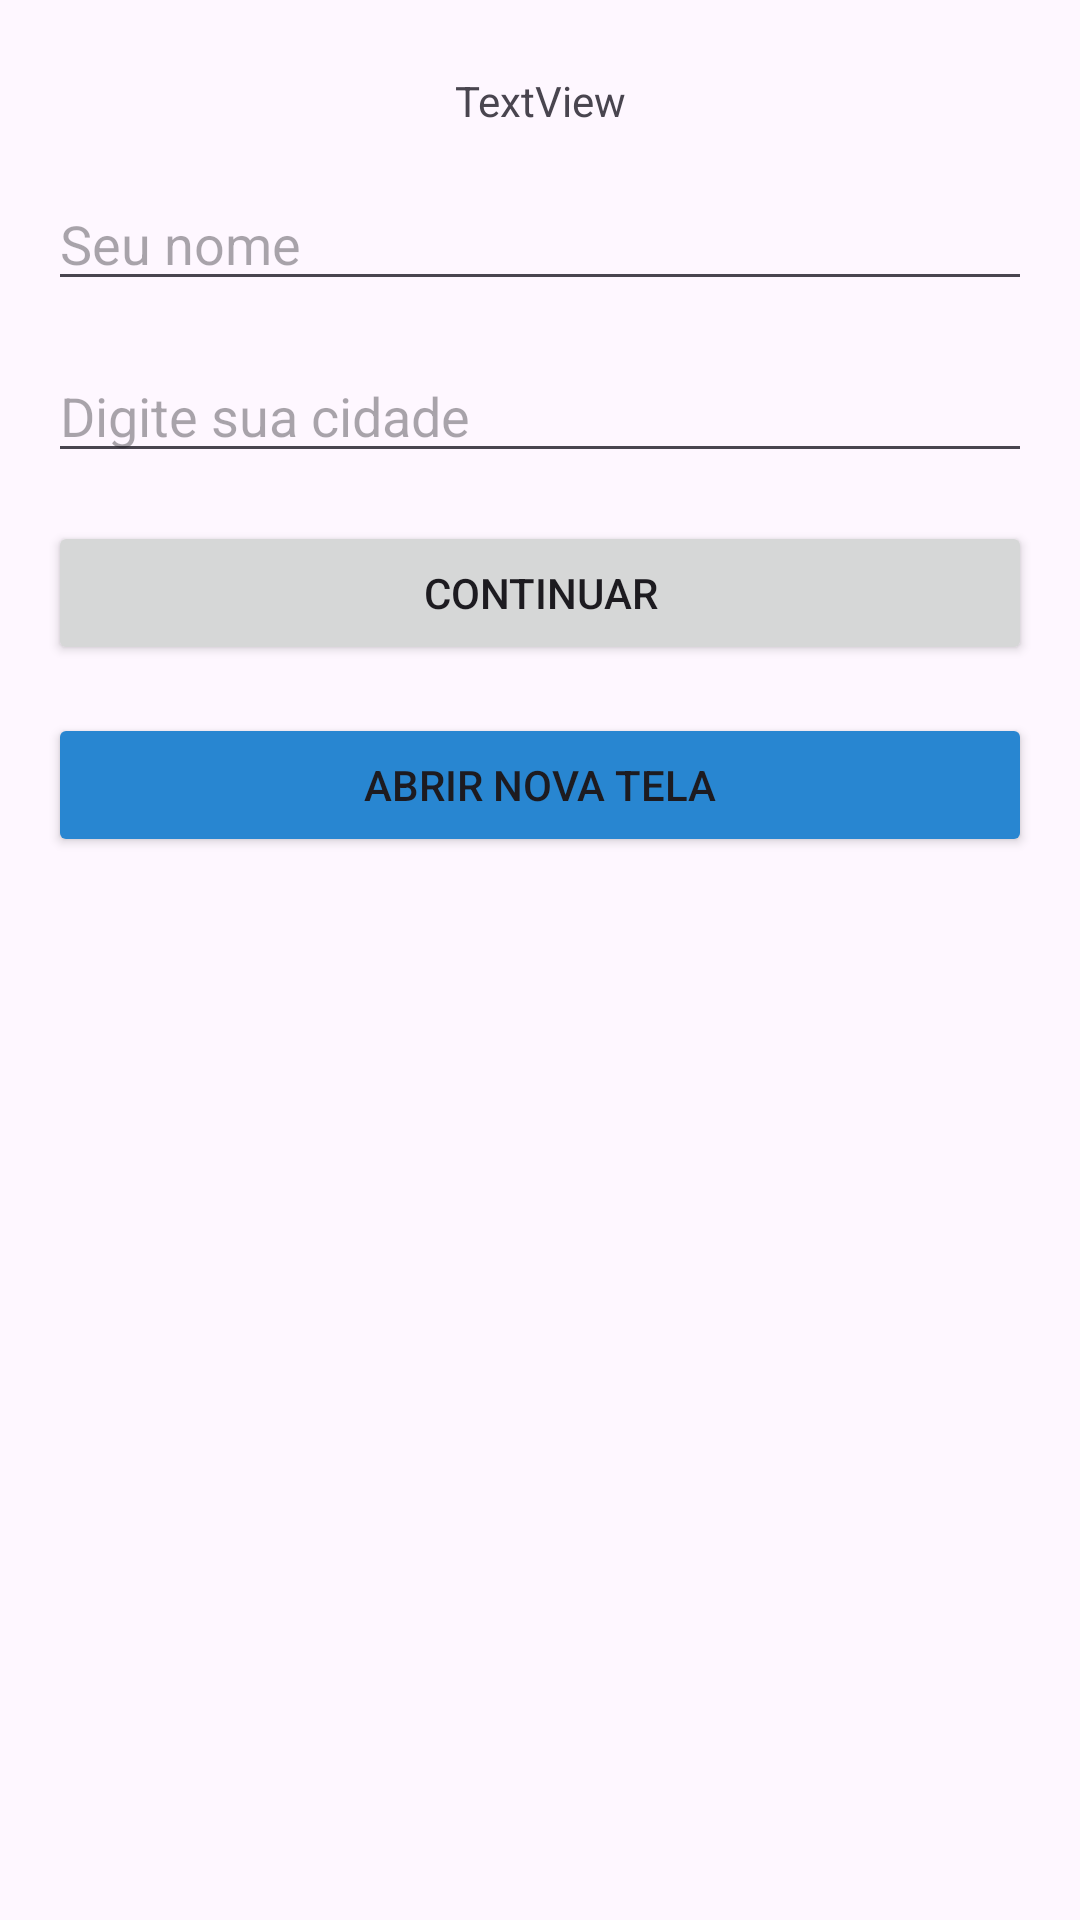

Write the Android layout XML for this screen, with the resource values it uses.
<!-- AndroidManifest.xml: application theme Theme.OceanBrasilandroidintroout26 -->
<!-- res/layout/fragment_first.xml -->
<androidx.constraintlayout.widget.ConstraintLayout xmlns:app="http://schemas.android.com/apk/res-auto"
    xmlns:tools="http://schemas.android.com/tools"
    android:layout_width="match_parent"
    android:layout_height="match_parent"
    xmlns:android="http://schemas.android.com/apk/res/android"
    android:id="@+id/mainLayout">

    <TextView
        android:id="@+id/tvResultado"
        android:layout_width="wrap_content"
        android:layout_height="wrap_content"
        android:layout_marginTop="24dp"
        android:text="TextView"
        app:layout_constraintEnd_toEndOf="parent"
        app:layout_constraintStart_toStartOf="parent"
        app:layout_constraintTop_toTopOf="parent" />

    <Button
        android:id="@+id/btEnviar"
        android:layout_width="0dp"
        android:layout_height="wrap_content"
        android:layout_marginStart="16dp"
        android:layout_marginTop="16dp"
        android:layout_marginEnd="16dp"
        android:text="Continuar"
        app:layout_constraintEnd_toEndOf="parent"
        app:layout_constraintHorizontal_bias="1.0"
        app:layout_constraintStart_toStartOf="parent"
        app:layout_constraintTop_toBottomOf="@+id/etCidade" />

    <EditText
        android:id="@+id/etNome"
        android:layout_width="0dp"
        android:layout_height="wrap_content"
        android:layout_marginStart="16dp"
        android:layout_marginTop="16dp"
        android:layout_marginEnd="16dp"
        android:ems="10"
        android:hint="Seu nome"
        android:inputType="textCapWords"
        app:layout_constraintEnd_toEndOf="parent"
        app:layout_constraintStart_toStartOf="parent"
        app:layout_constraintTop_toBottomOf="@+id/tvResultado" />

    <Button
        android:id="@+id/btAbrirNovaTela"
        android:layout_width="0dp"
        android:layout_height="wrap_content"
        android:layout_marginStart="16dp"
        android:layout_marginTop="16dp"
        android:layout_marginEnd="16dp"
        android:backgroundTint="#2886D1"
        android:text="Abrir nova tela"
        app:layout_constraintEnd_toEndOf="parent"
        app:layout_constraintStart_toStartOf="parent"
        app:layout_constraintTop_toBottomOf="@+id/btEnviar" />

    <EditText
        android:id="@+id/etCidade"
        android:layout_width="0dp"
        android:layout_height="wrap_content"
        android:layout_marginStart="16dp"
        android:layout_marginTop="16dp"
        android:layout_marginEnd="16dp"
        android:ems="10"
        android:hint="Digite sua cidade"
        android:inputType="textCapWords"
        app:layout_constraintEnd_toEndOf="parent"
        app:layout_constraintStart_toStartOf="parent"
        app:layout_constraintTop_toBottomOf="@+id/etNome" />
</androidx.constraintlayout.widget.ConstraintLayout>
<!-- resources referenced by this layout -->
<resources>
  <style name="Theme.OceanBrasilandroidintroout26" parent="Base.Theme.OceanBrasilandroidintroout26" />
  <style name="Base.Theme.OceanBrasilandroidintroout26" parent="Theme.Material3.DayNight.NoActionBar">
          
          
      </style>
</resources>
